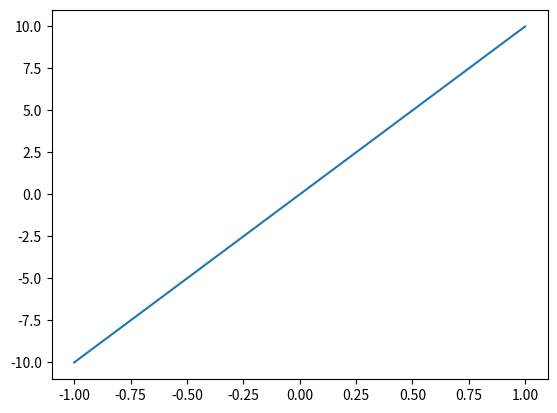

This chart was generated by the following Python code:
import matplotlib.pyplot as plt
from numpy.polynomial import Chebyshev as Ch
import numpy as np

def test_chebyshev():
    '''Domain controls the x-range, while window controls the y-range.'''
    coef = np.array([0.,1.])
    #coef2 = np.array([0.,0.,1,-1,0])
    myCh = Ch(coef,window=[-10,10])
    #Domain c
    #myCh2 = Ch(coef2)
    #xs = np.linspace(0,3.)
    x0 = np.linspace(-1,1)
    plt.plot(x0, myCh(x0))
    #plt.plot(x0, myCh2(x0))
    #plt.plot(xs, myCh2(xs))

    plt.show()


test_chebyshev()

